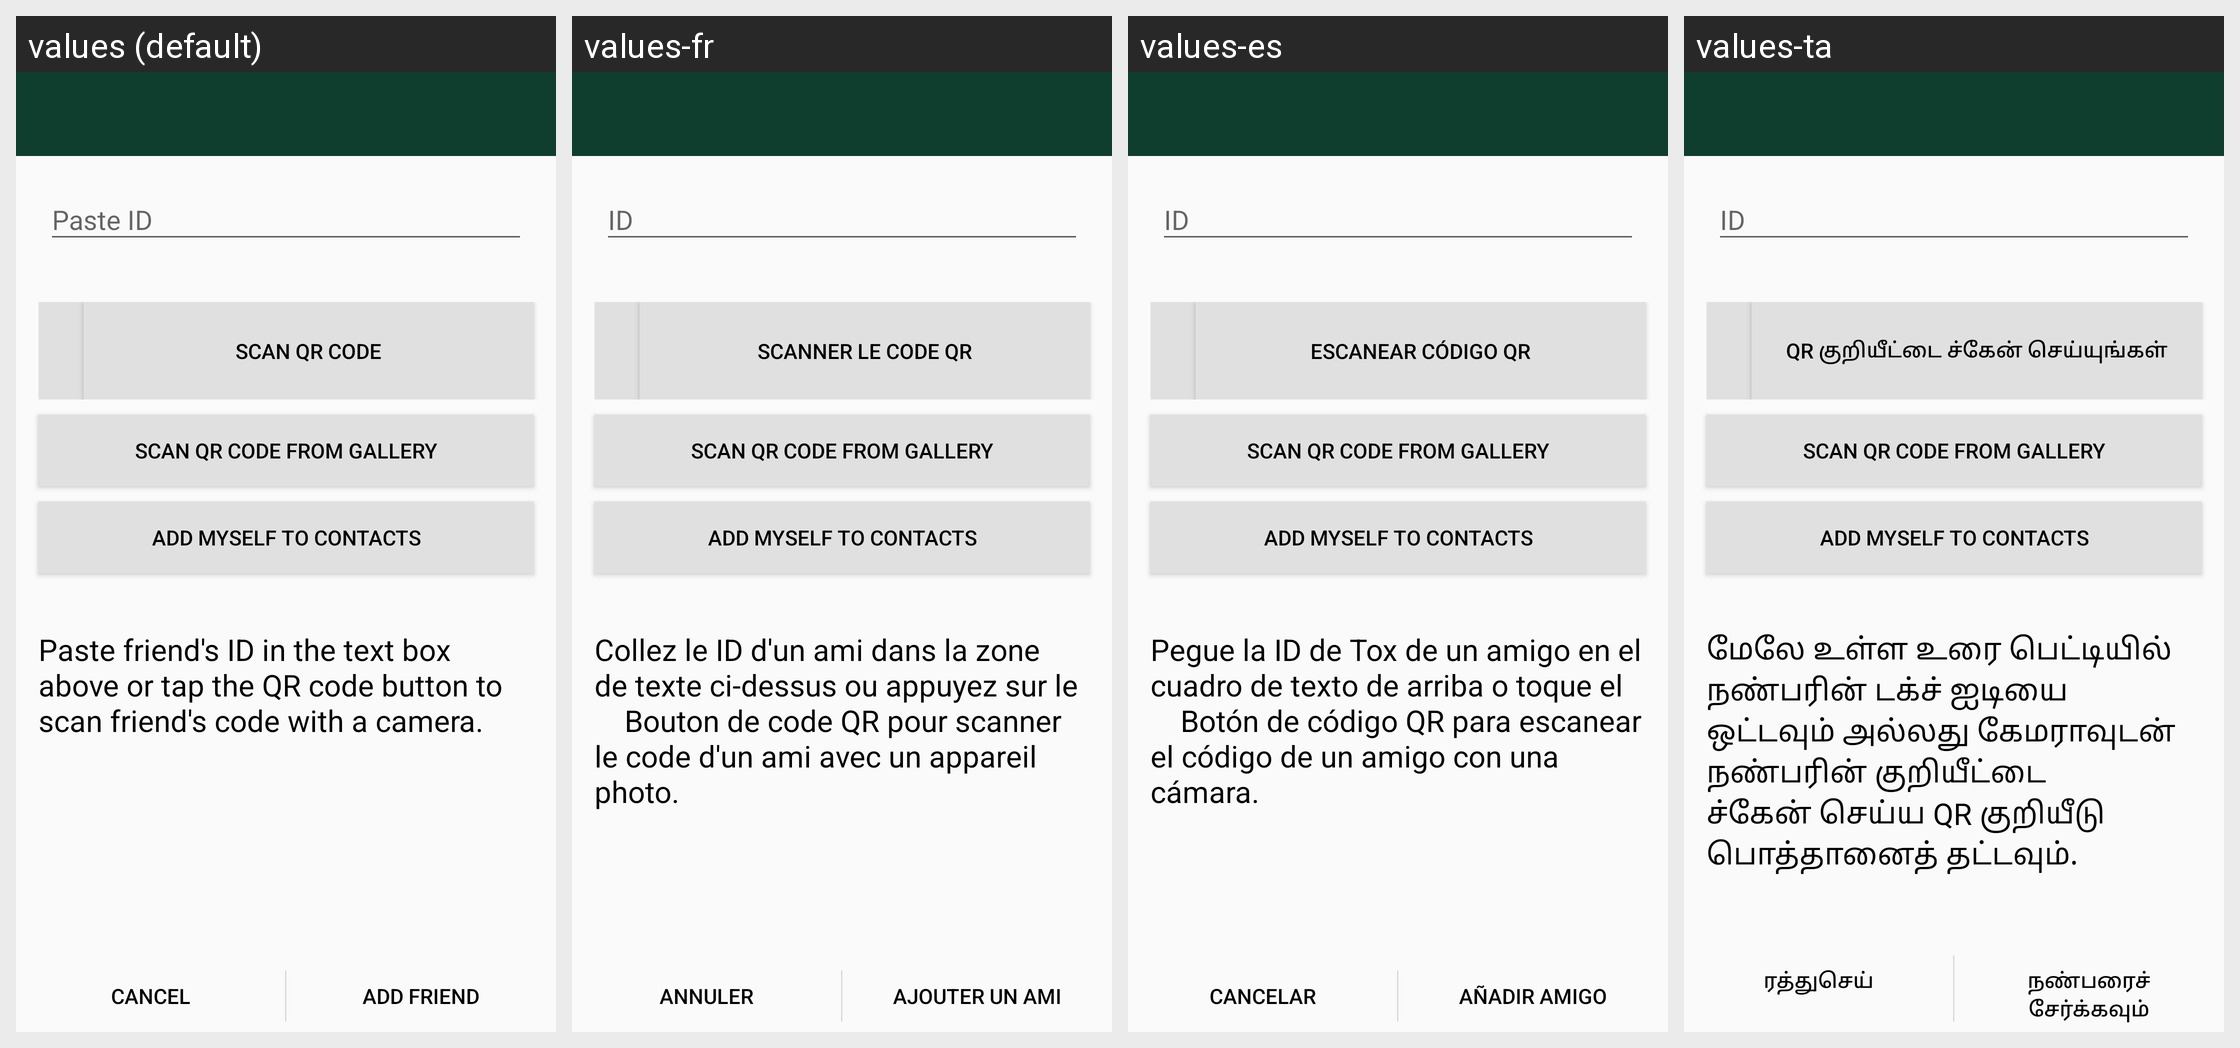

Locale-by-locale string values for the Android screen shown in this grid:
Android screen res/layout/activity_addfriend.xml rendered under 4 locales, left to right: values (default), values-fr, values-es, values-ta. Device: Nexus 5 (rendered at 1080×1920; each locale shown at half size, 540×960, under a caption strip naming it); theme AppTheme.
Other locales in the repository, not shown: values-ar, values-bg, values-de, values-el, values-et, values-fa, values-hi, values-hu, values-hy, values-it, values-ja, values-kn, values-lt, values-mr, values-nb-rNO, values-nl, values-pl, values-pt, values-pt-rBR, values-ru, values-sv, values-tr, values-tzm, values-uk, values-vi, values-zh-rCN, values-zh-rTW.
Strings drawn on this screen, with the default value and each locale's value (text and hints the layout hard-codes, and strings that could not be matched under every locale, appear in the picture but are not listed):

layout___scan_qr_code
  values: scan QR Code
  values-fr: scanner le code QR
  values-es: escanear código QR
  values-ta: QR குறியீட்டை ச்கேன் செய்யுங்கள்

layout___scan_qr_code_gallery
  values: scan QR Code from gallery
  values-fr: scan QR Code from gallery  [not translated; the default value is used]
  values-es: scan QR Code from gallery  [not translated; the default value is used]
  values-ta: scan QR Code from gallery  [not translated; the default value is used]

add_self_contact
  values: add myself to contacts
  values-fr: add myself to contacts  [not translated; the default value is used]
  values-es: add myself to contacts  [not translated; the default value is used]
  values-ta: add myself to contacts  [not translated; the default value is used]

add_friend_activity_help
  values: Paste friend's ID in the text box above or tap the QR code button to scan friend's code with a camera.
  values-fr: Collez le ID d'un ami dans la zone de texte ci-dessus ou appuyez sur le     Bouton de code QR pour scanner le code d'un ami avec un appareil photo.
  values-es: Pegue la ID de Tox de un amigo en el cuadro de texto de arriba o toque el     Botón de código QR para escanear el código de un amigo con una cámara.
  values-ta: மேலே உள்ள உரை பெட்டியில் நண்பரின் டக்ச் ஐடியை ஒட்டவும் அல்லது கேமராவுடன் நண்பரின் குறியீட்டை ச்கேன் செய்ய QR குறியீடு பொத்தானைத் தட்டவும்.

cancel
  values: Cancel
  values-fr: Annuler
  values-es: Cancelar
  values-ta: ரத்துசெய்

add_friend_activity_add
  values: Add Friend
  values-fr: Ajouter un ami
  values-es: Añadir amigo
  values-ta: நண்பரைச் சேர்க்கவும்
